Run: headless pygame with SDL's dummy video driver; simulated clock (each Clock.tick advances the game by its frame time, no real sleeping); random seed 0; keys injected as events and as key.get_pressed() state; no mouse input.
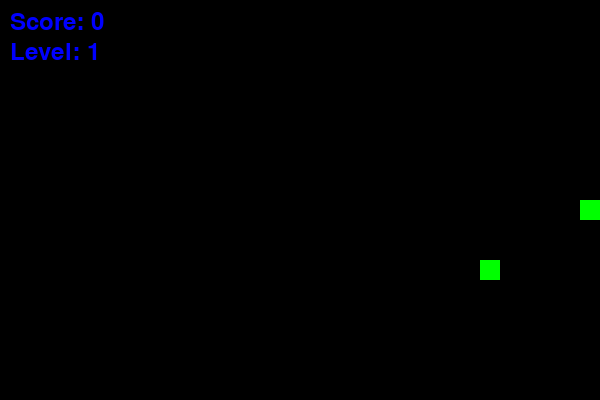
Frame 1 of 1 · flips 1–60 · no input (game ended)

The pygame program that drew these frames:

import pygame
import sys
import random

# Initialize Pygame
pygame.init()

# Screen dimensions
WIDTH, HEIGHT = 600, 400
GRID_SIZE = 20

# Colors
BLACK = (0, 0, 0)
GREEN = (0, 255, 0)
RED = (255, 0, 0)
BLUE = (0, 0, 255)

# Snake initial position and movement
snake = [(WIDTH // 2, HEIGHT // 2)]
dx, dy = GRID_SIZE, 0  # Initial movement direction

# Game variables
score = 0
level_score = 1
level_score_treshold = 4

# Food types with different scores
food_types = [
    {"color": RED, "score": 1},  
    {"color": GREEN, "score": 2},  
    {"color": BLUE, "score": 3}
]

# Initial food setup
current_food = random.choice(food_types)
food_timer = pygame.time.get_ticks()  # Start food timer
food_life = 5000  # Food disappears in 5 seconds

# Game setup
screen = pygame.display.set_mode((WIDTH, HEIGHT))
clock = pygame.time.Clock()

def get_random_position():
    x = random.randint(0, (WIDTH - GRID_SIZE) // GRID_SIZE) * GRID_SIZE
    y = random.randint(0, (HEIGHT - GRID_SIZE) // GRID_SIZE) * GRID_SIZE
    return x, y

def draw_score():
    font = pygame.font.Font(None, 36)
    text = font.render(f'Score: {score}', True, BLUE)
    screen.blit(text, (10, 10))

def draw_level():
    font = pygame.font.Font(None, 36)
    text = font.render(f'Level: {level_score}', True, BLUE)
    screen.blit(text, (10, 40))

food = get_random_position()
running = True
while running:
    screen.fill(BLACK)
    
    for event in pygame.event.get():
        if event.type == pygame.QUIT:
            running = False
        elif event.type == pygame.KEYDOWN:
            if event.key == pygame.K_UP and dy == 0:
                dx, dy = 0, -GRID_SIZE
            elif event.key == pygame.K_DOWN and dy == 0:
                dx, dy = 0, GRID_SIZE
            elif event.key == pygame.K_LEFT and dx == 0:
                dx, dy = -GRID_SIZE, 0
            elif event.key == pygame.K_RIGHT and dx == 0:
                dx, dy = GRID_SIZE, 0

    # Move snake
    x, y = snake[0]
    x += dx
    y += dy

    # Check for border collision
    if x < 0 or x >= WIDTH or y < 0 or y >= HEIGHT:
        running = False
    else:
        snake.insert(0, (x, y))
        snake.pop()

    # Check if snake eats food
    if snake[0] == food:
        score += current_food["score"]
        food = get_random_position()
        current_food = random.choice(food_types)
        food_timer = pygame.time.get_ticks()

    # Check if food should disappear after 5 seconds
    if pygame.time.get_ticks() - food_timer > food_life:
        food = get_random_position()
        current_food = random.choice(food_types)
        food_timer = pygame.time.get_ticks()

    # Level up logic
    if score >= level_score_treshold:
        level_score += 1
        level_score_treshold += 4

    # Draw food with its specific color
    pygame.draw.rect(screen, current_food["color"], (food[0], food[1], GRID_SIZE, GRID_SIZE))

    # Draw snake
    for segment in snake:
        pygame.draw.rect(screen, GREEN, (segment[0], segment[1], GRID_SIZE, GRID_SIZE))

    # Draw UI
    draw_score()
    draw_level()

    pygame.display.flip()
    clock.tick(10 + (level_score - 1) * 2)

pygame.quit()
sys.exit()
#New game variables: 28-37
#Food with weights: 92
#Food timer: 93
